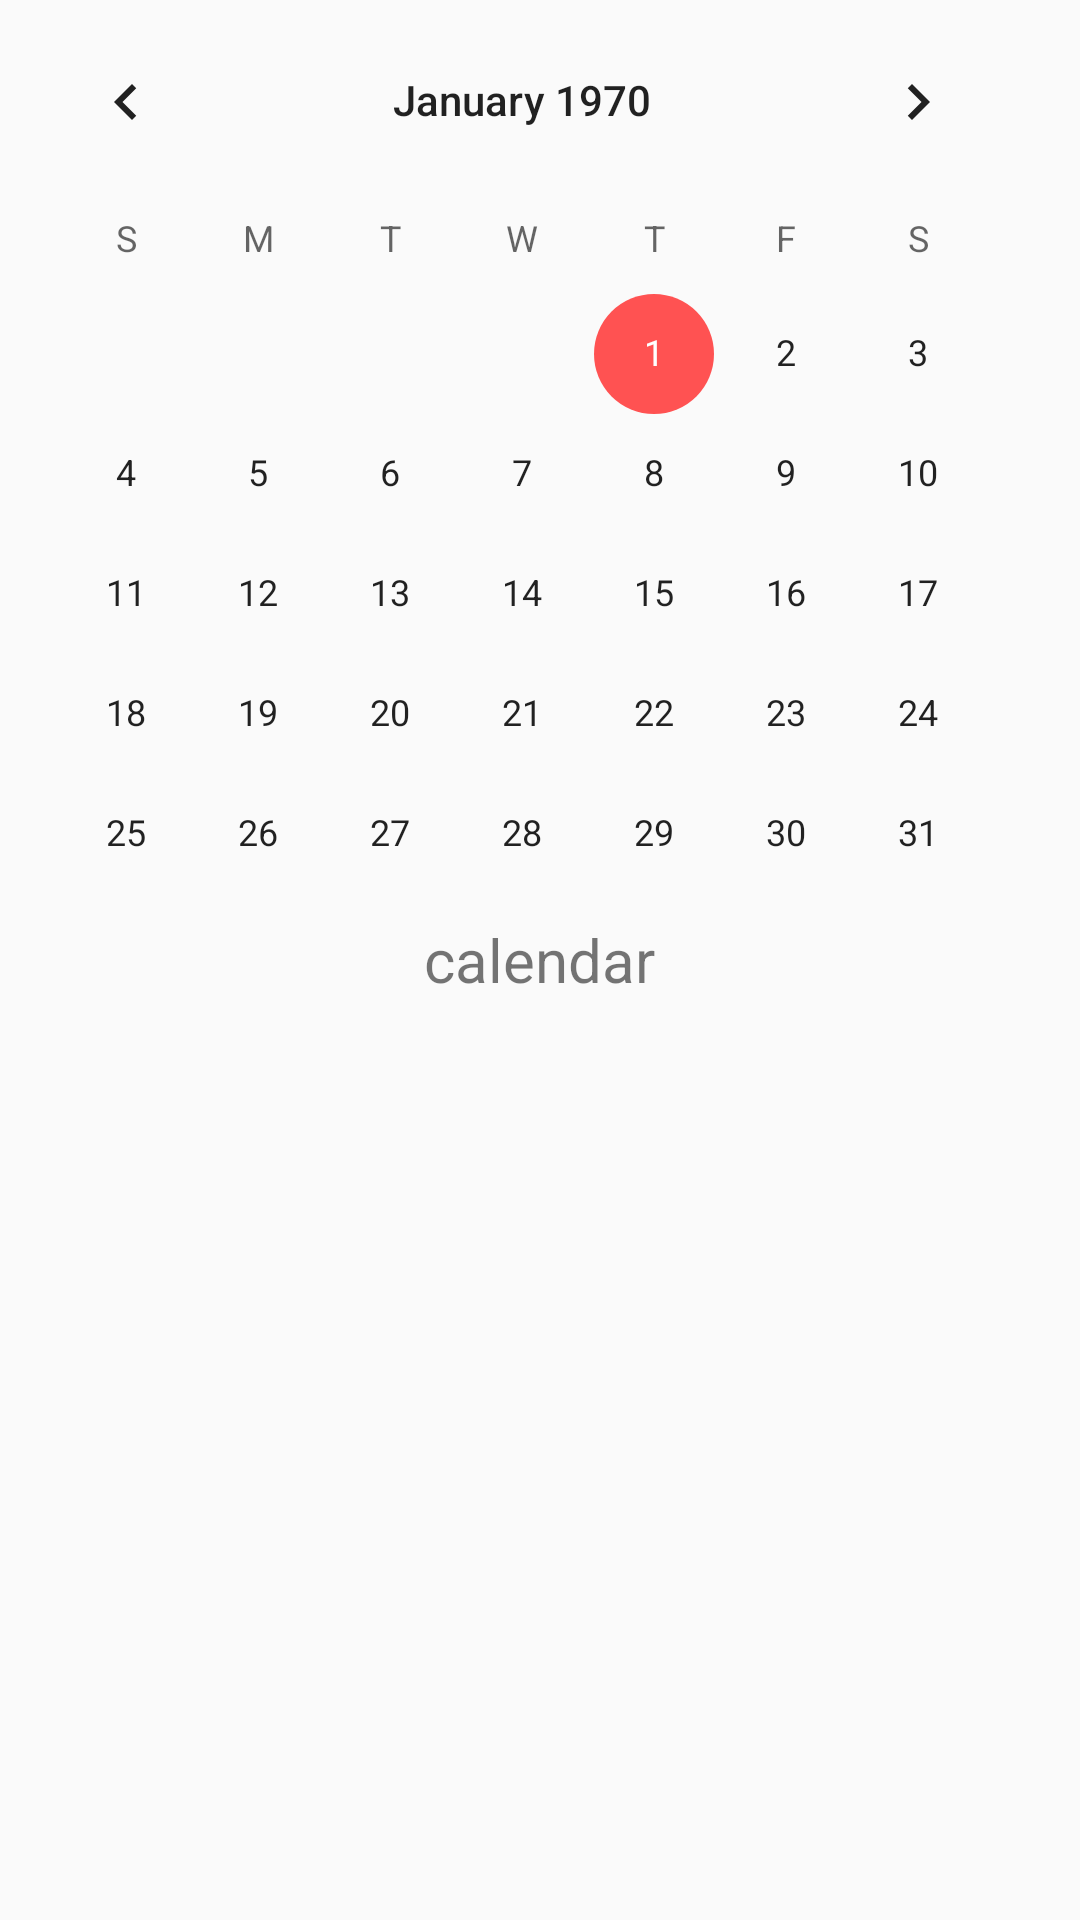

Layout XML and referenced resources for this Android screen:
<!-- AndroidManifest.xml: application theme AppTheme -->
<!-- res/layout/fragment_calendar.xml -->
<?xml version="1.0" encoding="utf-8"?>

<FrameLayout xmlns:android="http://schemas.android.com/apk/res/android"
    xmlns:tools="http://schemas.android.com/tools"
    android:layout_width="match_parent"
    android:layout_height="match_parent"
    tools:context=".CalendarFragment">

    

    <TextView
        android:layout_width="wrap_content"
        android:layout_height="wrap_content"
        android:layout_gravity="center"
        android:text="@string/calendar"
        android:textSize="20sp" />

    <CalendarView
        android:id="@+id/calendarView"
        android:layout_width="wrap_content"
        android:layout_height="wrap_content" />

</FrameLayout>
<!-- resources referenced by this layout -->
<resources>
  <string name="calendar">calendar</string>
  <style name="AppTheme" parent="Theme.AppCompat.Light.NoActionBar">
          
          <item name="colorPrimary">@color/colorPrimary</item>
          <item name="colorPrimaryDark">@color/colorPrimaryDark</item>
          <item name="colorAccent">@color/colorAccent</item>
          <item name="colorBackground">@color/backgroundLight</item>
      </style>
  <color name="colorPrimary">#673AB7</color>
  <color name="colorPrimaryDark">#512DA8</color>
  <color name="colorAccent">#FF5252</color>
  <color name="backgroundLight">#ffffff</color>
</resources>
